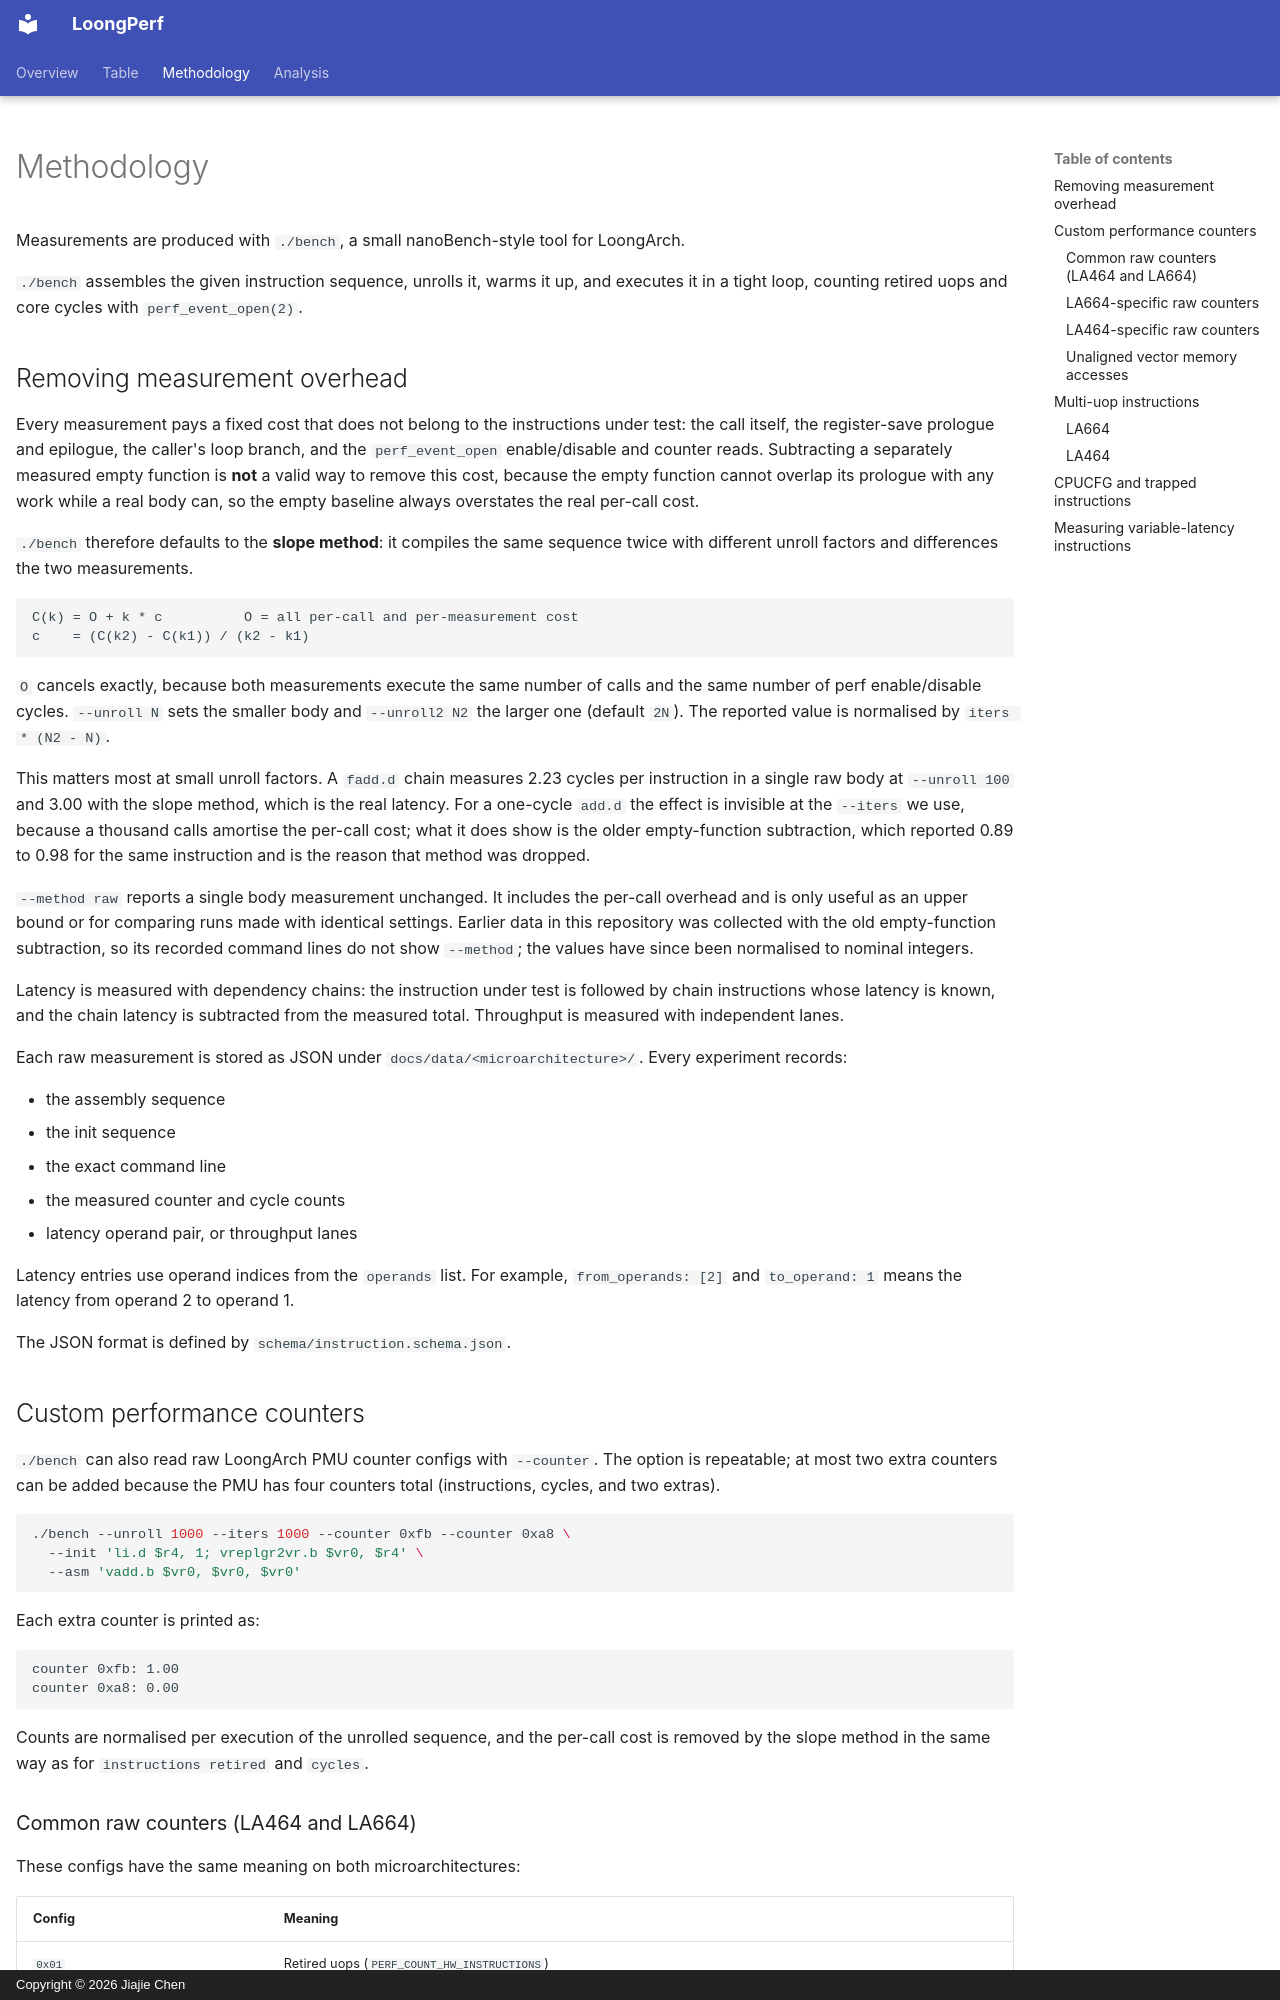

repository: jiegec/LoongPerf · page: methodology/index.html · generator: mkdocs · copyright: Copyright © 2026 Jiajie Chen

---
hide:
  - navigation
---
# Methodology

Measurements are produced with `./bench`, a small nanoBench-style tool for
LoongArch.

`./bench` assembles the given instruction sequence, unrolls it, warms it up,
and executes it in a tight loop, counting retired uops and core cycles with
`perf_event_open(2)`.

## Removing measurement overhead

Every measurement pays a fixed cost that does not belong to the instructions
under test: the call itself, the register-save prologue and epilogue, the
caller's loop branch, and the `perf_event_open` enable/disable and counter
reads. Subtracting a separately measured empty function is **not** a valid way
to remove this cost, because the empty function cannot overlap its prologue
with any work while a real body can, so the empty baseline always overstates
the real per-call cost.

`./bench` therefore defaults to the **slope method**: it compiles the same
sequence twice with different unroll factors and differences the two
measurements.

```text
C(k) = O + k * c          O = all per-call and per-measurement cost
c    = (C(k2) - C(k1)) / (k2 - k1)
```

`O` cancels exactly, because both measurements execute the same number of
calls and the same number of perf enable/disable cycles. `--unroll N` sets the
smaller body and `--unroll2 N2` the larger one (default `2N`). The reported
value is normalised by `iters * (N2 - N)`.

This matters most at small unroll factors. A `fadd.d` chain measures 2.23
cycles per instruction in a single raw body at `--unroll 100` and 3.00 with the
slope method, which is the real latency. For a one-cycle `add.d` the effect is
invisible at the `--iters` we use, because a thousand calls amortise the per-call
cost; what it does show is the older empty-function subtraction, which reported
0.89 to 0.98 for the same instruction and is the reason that method was dropped.

`--method raw` reports a single body measurement unchanged. It includes the
per-call overhead and is only useful as an upper bound or for comparing runs
made with identical settings. Earlier data in this repository was collected
with the old empty-function subtraction, so its recorded command lines do not
show `--method`; the values have since been normalised to nominal integers.

Latency is measured with dependency chains: the instruction under test is
followed by chain instructions whose latency is known, and the chain latency
is subtracted from the measured total. Throughput is measured with independent
lanes.

Each raw measurement is stored as JSON under `docs/data/<microarchitecture>/`.
Every experiment records:

- the assembly sequence
- the init sequence
- the exact command line
- the measured counter and cycle counts
- latency operand pair, or throughput lanes

Latency entries use operand indices from the `operands` list. For example,
`from_operands: [2]` and `to_operand: 1` means the latency from operand 2 to
operand 1.

The JSON format is defined by `schema/instruction.schema.json`.

## Custom performance counters

`./bench` can also read raw LoongArch PMU counter configs with `--counter`.
The option is repeatable; at most two extra counters can be added because the
PMU has four counters total (instructions, cycles, and two extras).

```sh
./bench --unroll 1000 --iters 1000 --counter 0xfb --counter 0xa8 \
  --init 'li.d $r4, 1; vreplgr2vr.b $vr0, $r4' \
  --asm 'vadd.b $vr0, $vr0, $vr0'
```

Each extra counter is printed as:

```text
counter 0xfb: 1.00
counter 0xa8: 0.00
```

Counts are normalised per execution of the unrolled sequence, and the per-call
cost is removed by the slope method in the same way as for `instructions retired`
and `cycles`.

### Common raw counters (LA464 and LA664)

These configs have the same meaning on both microarchitectures:

| Config | Meaning |
| --- | --- |
| `0x01` | Retired uops (`PERF_COUNT_HW_INSTRUCTIONS`) |
| `0xa8` | Load operations (not uops) |
| `0xb0` | Store operations (not uops) |

`0x01` is a uop count, not an architectural instruction count. On LA664, for
example, `vpickve2gr.w` retires as two uops and shows up as `2.00`. To obtain
architectural instruction counts, count the assembly instructions statically
and compare them with `0x01`.

`0xa8` and `0xb0` are memory-operation counters, not uop counters. On LA664,
atomics make the distinction clear: `amadd.w` retires as two uops, but
contributes one load and one store. `llacq.w` contributes one load, and `sc.q`
contributes one store, even though each is a two-uop instruction.

### LA664-specific raw counters

The following vendor events are specific to LA664 (Loongson-3C6000):

| Config | Meaning |
| --- | --- |
| `0xfb` | LSX vector uops |
| `0xfa` | LASX vector uops |
| `0xfc` | Scalar floating-point uops |

These are outside the public Linux event map. The meanings are inferred from
controlled instruction-mix experiments.
